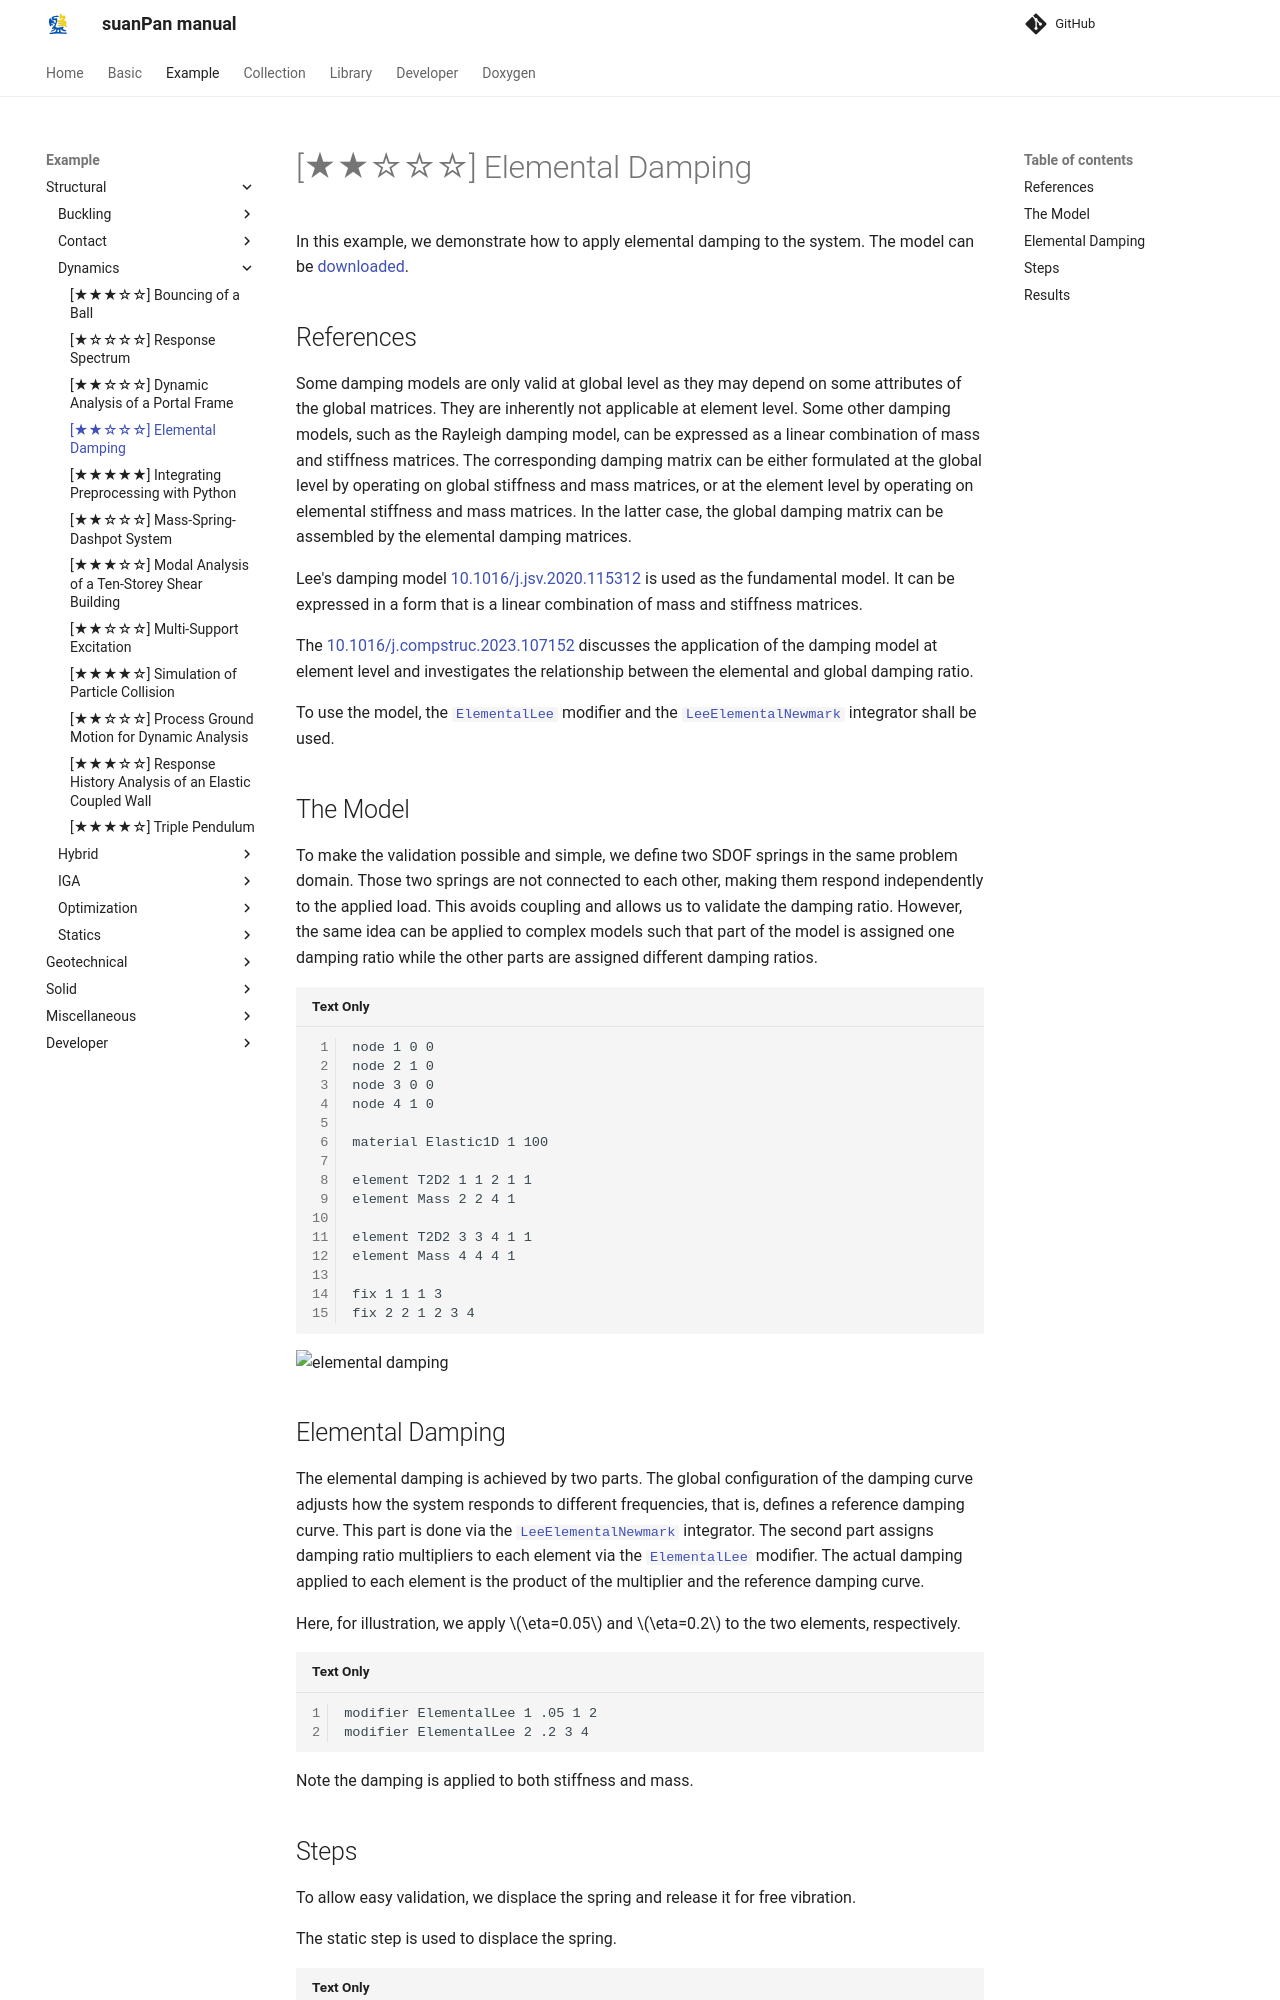

repository: TLCFEM/suanPan-manual · page: 4.4/Example/Structural/Dynamics/elemental-damping/index.html · generator: mkdocs

# [★★☆☆☆] Elemental Damping

In this example, we demonstrate how to apply elemental damping to the system.
The model can be [downloaded](elemental-damping.sp).

## References

Some damping models are only valid at global level as they may depend on some attributes of the global matrices.
They are inherently not applicable at element level.
Some other damping models, such as the Rayleigh damping model, can be expressed as a linear combination of mass and stiffness matrices.
The corresponding damping matrix can be either formulated at the global level by operating on global stiffness and mass matrices, or at the element level by operating on elemental stiffness and mass matrices.
In the latter case, the global damping matrix can be assembled by the elemental damping matrices.

Lee's damping model [10.1016/j.jsv.2020.115312](https://doi.org/10.1016/j.jsv.2020.115312) is used as the fundamental model.
It can be expressed in a form that is a linear combination of mass and stiffness matrices.

The [10.1016/j.compstruc.2023.107152](https://doi.org/10.1016/j.compstruc.2023.107152) discusses the application of the damping model at element level and investigates the relationship between the elemental and global damping ratio.

To use the model, the [`ElementalLee`](../../../Library/Element/Modifier/ElementalLee.md) modifier and the [`LeeElementalNewmark`](../../../Library/Integrator/Implicit/Newmark/LeeElementalNewmark.md) integrator shall be used.

## The Model

To make the validation possible and simple, we define two SDOF springs in the same problem domain.
Those two springs are not connected to each other, making them respond independently to the applied load.
This avoids coupling and allows us to validate the damping ratio.
However, the same idea can be applied to complex models such that part of the model is assigned one damping ratio while the other parts are assigned different damping ratios.

```text
node 1 0 0
node 2 1 0
node 3 0 0
node 4 1 0

material Elastic1D 1 100

element T2D2 1 1 2 1 1
element Mass 2 2 4 1

element T2D2 3 3 4 1 1
element Mass 4 4 4 1

fix 1 1 1 3
fix 2 2 1 2 3 4
```

![elemental damping](elemental-damping.svg)

## Elemental Damping

The elemental damping is achieved by two parts.
The global configuration of the damping curve adjusts how the system responds to different frequencies, that is, defines a reference damping curve.
This part is done via the [`LeeElementalNewmark`](../../../Library/Integrator/Implicit/Newmark/LeeElementalNewmark.md) integrator.
The second part assigns damping ratio multipliers to each element via the [`ElementalLee`](../../../Library/Element/Modifier/ElementalLee.md) modifier.
The actual damping applied to each element is the product of the multiplier and the reference damping curve.

Here, for illustration, we apply $$\eta=0.05$$ and $$\eta=0.2$$ to the two elements, respectively.

```text
modifier ElementalLee 1 .05 1 2
modifier ElementalLee 2 .2 3 4
```

Note the damping is applied to both stiffness and mass.
